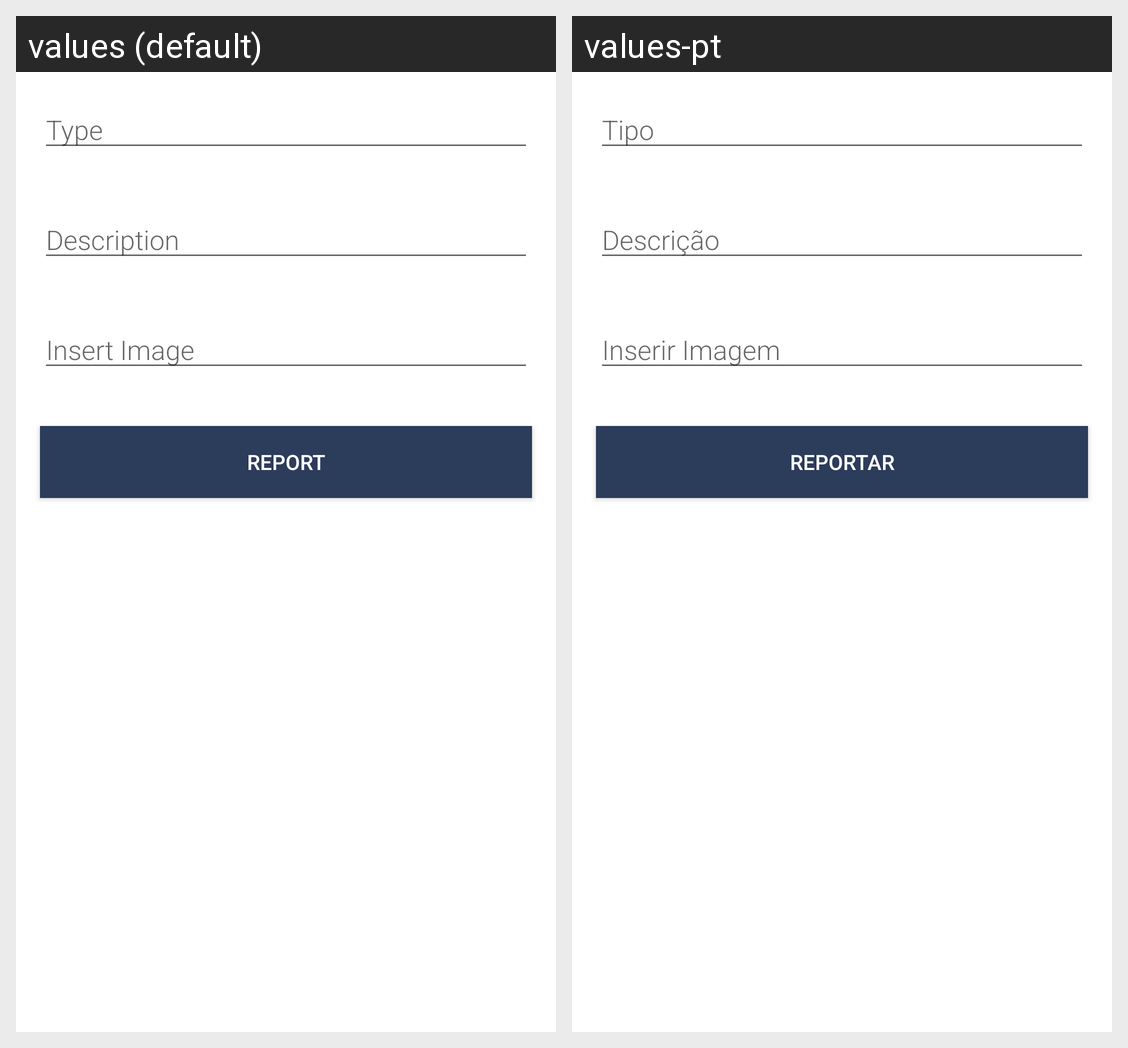

Translations of the strings shown on this Android screen, per locale in the grid:
Android screen res/layout/activity_problema__reportar.xml rendered under 2 locales, left to right: values (default), values-pt. Device: Nexus 5 (rendered at 1080×1920; each locale shown at half size, 540×960, under a caption strip naming it); theme Theme.SmartCity.
Strings drawn on this screen, with the default value and each locale's value (text and hints the layout hard-codes, and strings that could not be matched under every locale, appear in the picture but are not listed):

type
  values: Type
  values-pt: Tipo

description
  values: Description
  values-pt: Descrição

insert_image
  values: Insert Image
  values-pt: Inserir Imagem

report
  values: Report
  values-pt: Reportar
